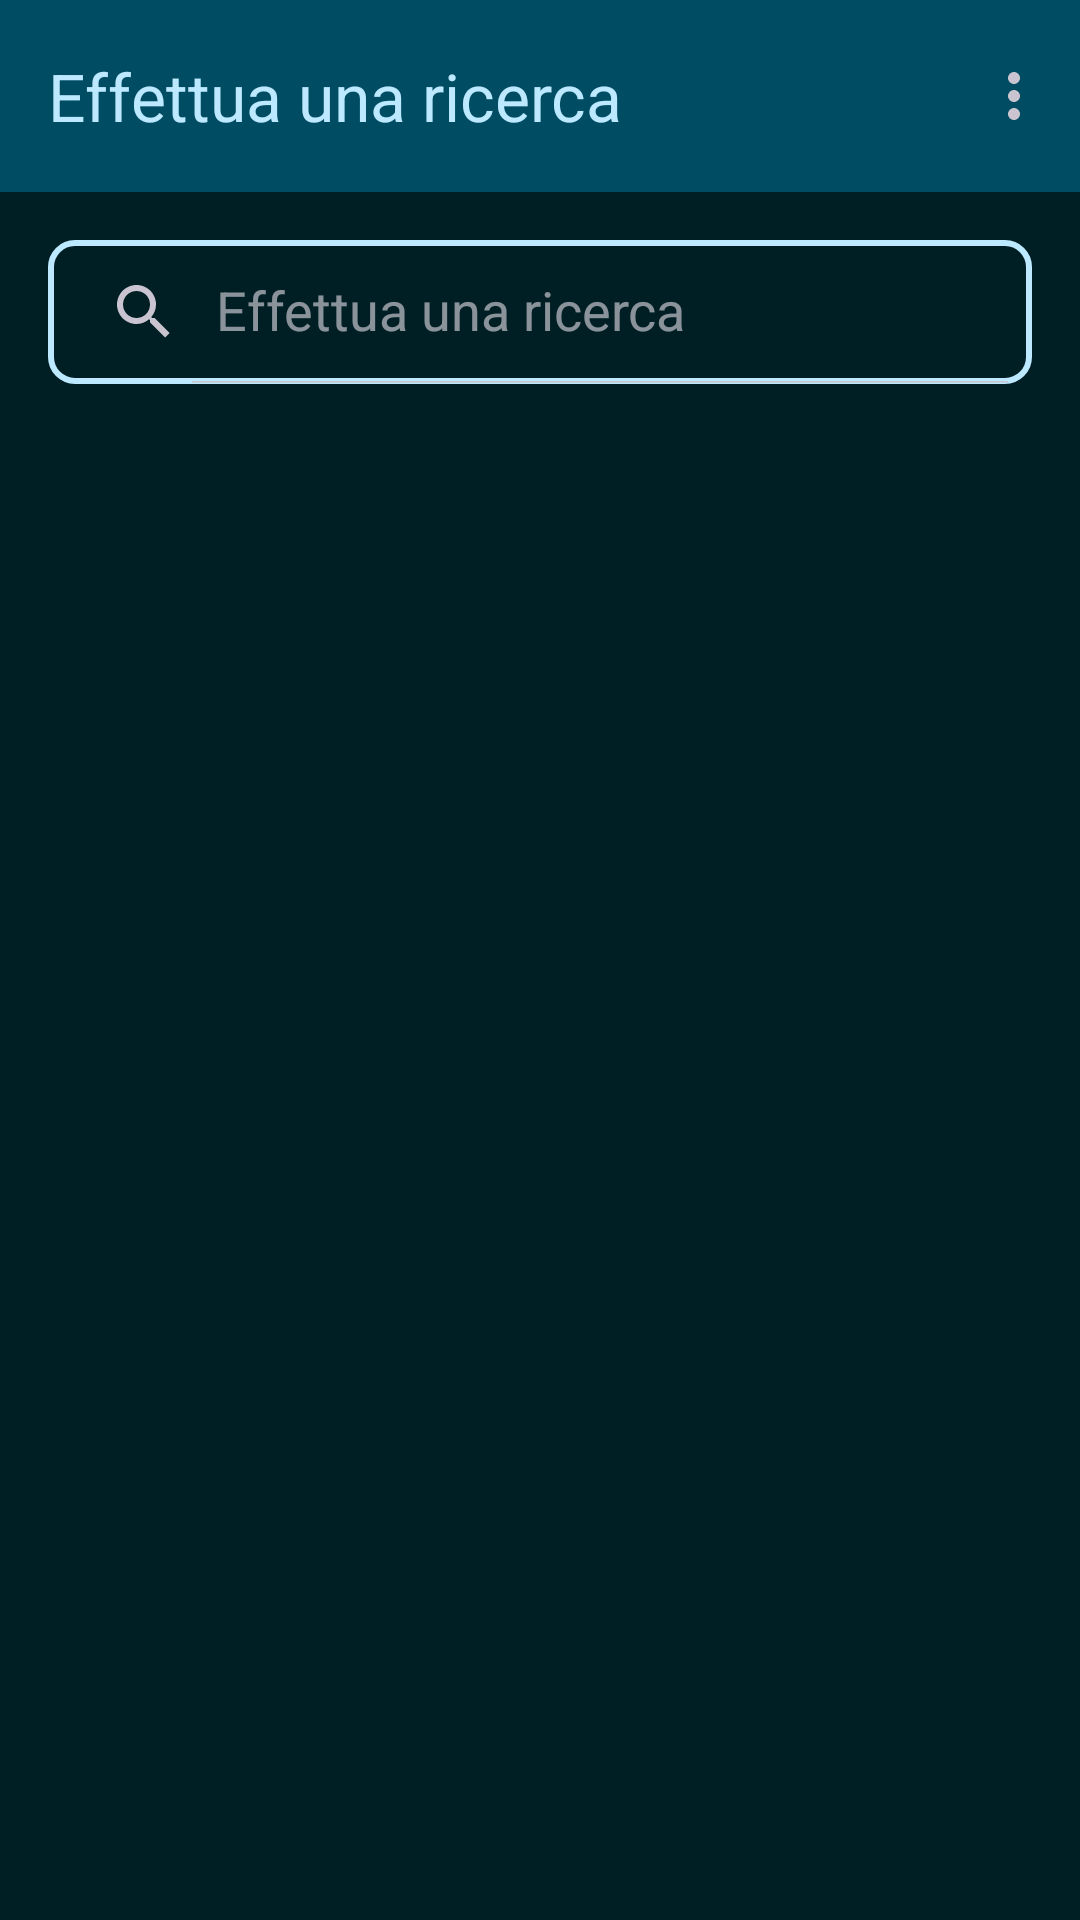

Layout XML and referenced resources for this Android screen:
<!-- AndroidManifest.xml: application theme Theme.InfoPoint -->
<!-- res/layout/search_fragment.xml -->
<?xml version="1.0" encoding="utf-8"?>
<androidx.coordinatorlayout.widget.CoordinatorLayout xmlns:android="http://schemas.android.com/apk/res/android"
    xmlns:app="http://schemas.android.com/apk/res-auto"
    xmlns:tools="http://schemas.android.com/tools"
    android:layout_width="match_parent"
    android:layout_height="match_parent"
    tools:context=".ui.fragment.SearchFragment">

    <com.google.android.material.appbar.AppBarLayout
        android:layout_width="match_parent"
        android:layout_height="wrap_content"
        app:liftOnScroll="true"
        >
        

        <com.google.android.material.appbar.MaterialToolbar
            android:id="@+id/top_app_bar_search"
            app:title="@string/search"
            app:menu="@menu/search_menu"
            style="@style/InfoPointMaterialToolBar" >

        </com.google.android.material.appbar.MaterialToolbar>

    </com.google.android.material.appbar.AppBarLayout>

    <androidx.constraintlayout.widget.ConstraintLayout
        android:id="@+id/constraint"
        android:layout_width="match_parent"
        android:layout_height="match_parent"
        app:layout_behavior="@string/appbar_scrolling_view_behavior"
        tools:context=".ui.fragments.SearchFragment">

        <androidx.appcompat.widget.SearchView
            android:id="@+id/search_fragment_search_view"
            android:layout_width="0dp"
            android:layout_height="wrap_content"
            app:queryHint="@string/search"
            android:background="@drawable/search_bar_shape"
            app:layout_constraintHorizontal_bias="0.5"
            app:layout_constraintStart_toStartOf="parent"
            app:layout_constraintEnd_toEndOf="parent"
            app:layout_constraintTop_toTopOf="parent"
            android:layout_margin="@dimen/medium_margin"
            app:iconifiedByDefault="false" />

        <androidx.recyclerview.widget.RecyclerView
            android:id="@+id/recycler_view_search"
            android:layout_width="match_parent"
            android:layout_height="0dp"
            app:layout_constraintHorizontal_bias="0.5"
            app:layout_behavior="@string/appbar_scrolling_view_behavior"
            app:layout_constraintTop_toBottomOf="@id/search_fragment_search_view"
            app:layout_constraintBottom_toBottomOf="parent"
            />

        
        <androidx.constraintlayout.widget.Guideline
            android:id="@+id/guideline_top"
            android:layout_width="wrap_content"
            android:layout_height="wrap_content"
            android:orientation="horizontal"
            app:layout_constraintGuide_percent="0.03" />

        <androidx.constraintlayout.widget.Guideline
            android:id="@+id/guideline_mid"
            android:layout_width="wrap_content"
            android:layout_height="wrap_content"
            android:orientation="horizontal"
            app:layout_constraintGuide_percent="0.15" />
    </androidx.constraintlayout.widget.ConstraintLayout>
</androidx.coordinatorlayout.widget.CoordinatorLayout>
<!-- resources referenced by this layout -->
<resources>
  <dimen name="medium_margin">16dp</dimen>
  <!-- drawable search_bar_shape (drawable) -->
  <?xml version="1.0" encoding="utf-8"?>
  <shape xmlns:android="http://schemas.android.com/apk/res/android">
      <corners android:radius="8dp"/>
      <stroke android:color="@color/md_theme_dark_onPrimaryContainer"
          android:width="2dp" />
  
  </shape>
  <string name="search">Effettua una ricerca</string>
  <style name="InfoPointMaterialToolBar">
          <item name="android:background">@color/md_theme_dark_primaryContainer</item>
          <item name="titleTextColor">@color/md_theme_dark_onPrimaryContainer</item>
          <item name="android:layout_height">?attr/actionBarSize</item>
          <item name="android:layout_width">match_parent</item>
      </style>
  <color name="md_theme_dark_onPrimaryContainer">#BCE9FF</color>
  <color name="md_theme_dark_primaryContainer">#004D63</color>
  <color name="md_theme_dark_primary">#64D3FF</color>
  <color name="md_theme_dark_onPrimary">#003545</color>
  <color name="md_theme_dark_secondary">#61D4FF</color>
  <color name="md_theme_dark_onSecondary">#003545</color>
  <color name="md_theme_dark_secondaryContainer">#004D63</color>
  <color name="md_theme_dark_onSecondaryContainer">#BBE9FF</color>
  <color name="md_theme_dark_tertiary">#5FD4FD</color>
  <color name="md_theme_dark_onTertiary">#003544</color>
  <color name="md_theme_dark_tertiaryContainer">#004D62</color>
  <color name="md_theme_dark_onTertiaryContainer">#B9EAFF</color>
  <color name="md_theme_dark_error">#FFB4AB</color>
  <color name="md_theme_dark_errorContainer">#93000A</color>
  <color name="md_theme_dark_onError">#690005</color>
  <color name="md_theme_dark_onErrorContainer">#FFDAD6</color>
  <color name="md_theme_dark_background">#001F25</color>
  <color name="md_theme_dark_onBackground">#A6EEFF</color>
  <color name="md_theme_dark_surface">#001F25</color>
  <color name="md_theme_dark_onSurface">#A6EEFF</color>
  <color name="md_theme_dark_surfaceVariant">#40484C</color>
  <color name="md_theme_dark_onSurfaceVariant">#C0C8CD</color>
  <color name="md_theme_dark_outline">#8A9297</color>
  <color name="md_theme_dark_inverseOnSurface">#001F25</color>
  <color name="md_theme_dark_inverseSurface">#A6EEFF</color>
  <color name="md_theme_dark_inversePrimary">#006783</color>
  <style name="ThemeOverlay.InfoPoint.Dark.BottomSheetDialog" parent="ThemeOverlay.Material3.BottomSheetDialog">
          <item name="bottomSheetStyle">@style/ModalBottomSheetDialog</item>
      </style>
  <style name="ModalBottomSheetDialog" parent="Widget.Material3.BottomSheet.Modal">
          <item name="backgroundTint">@color/md_theme_dark_onTertiary</item>
          <item name="android:elevation">0dp</item>
      </style>
</resources>
